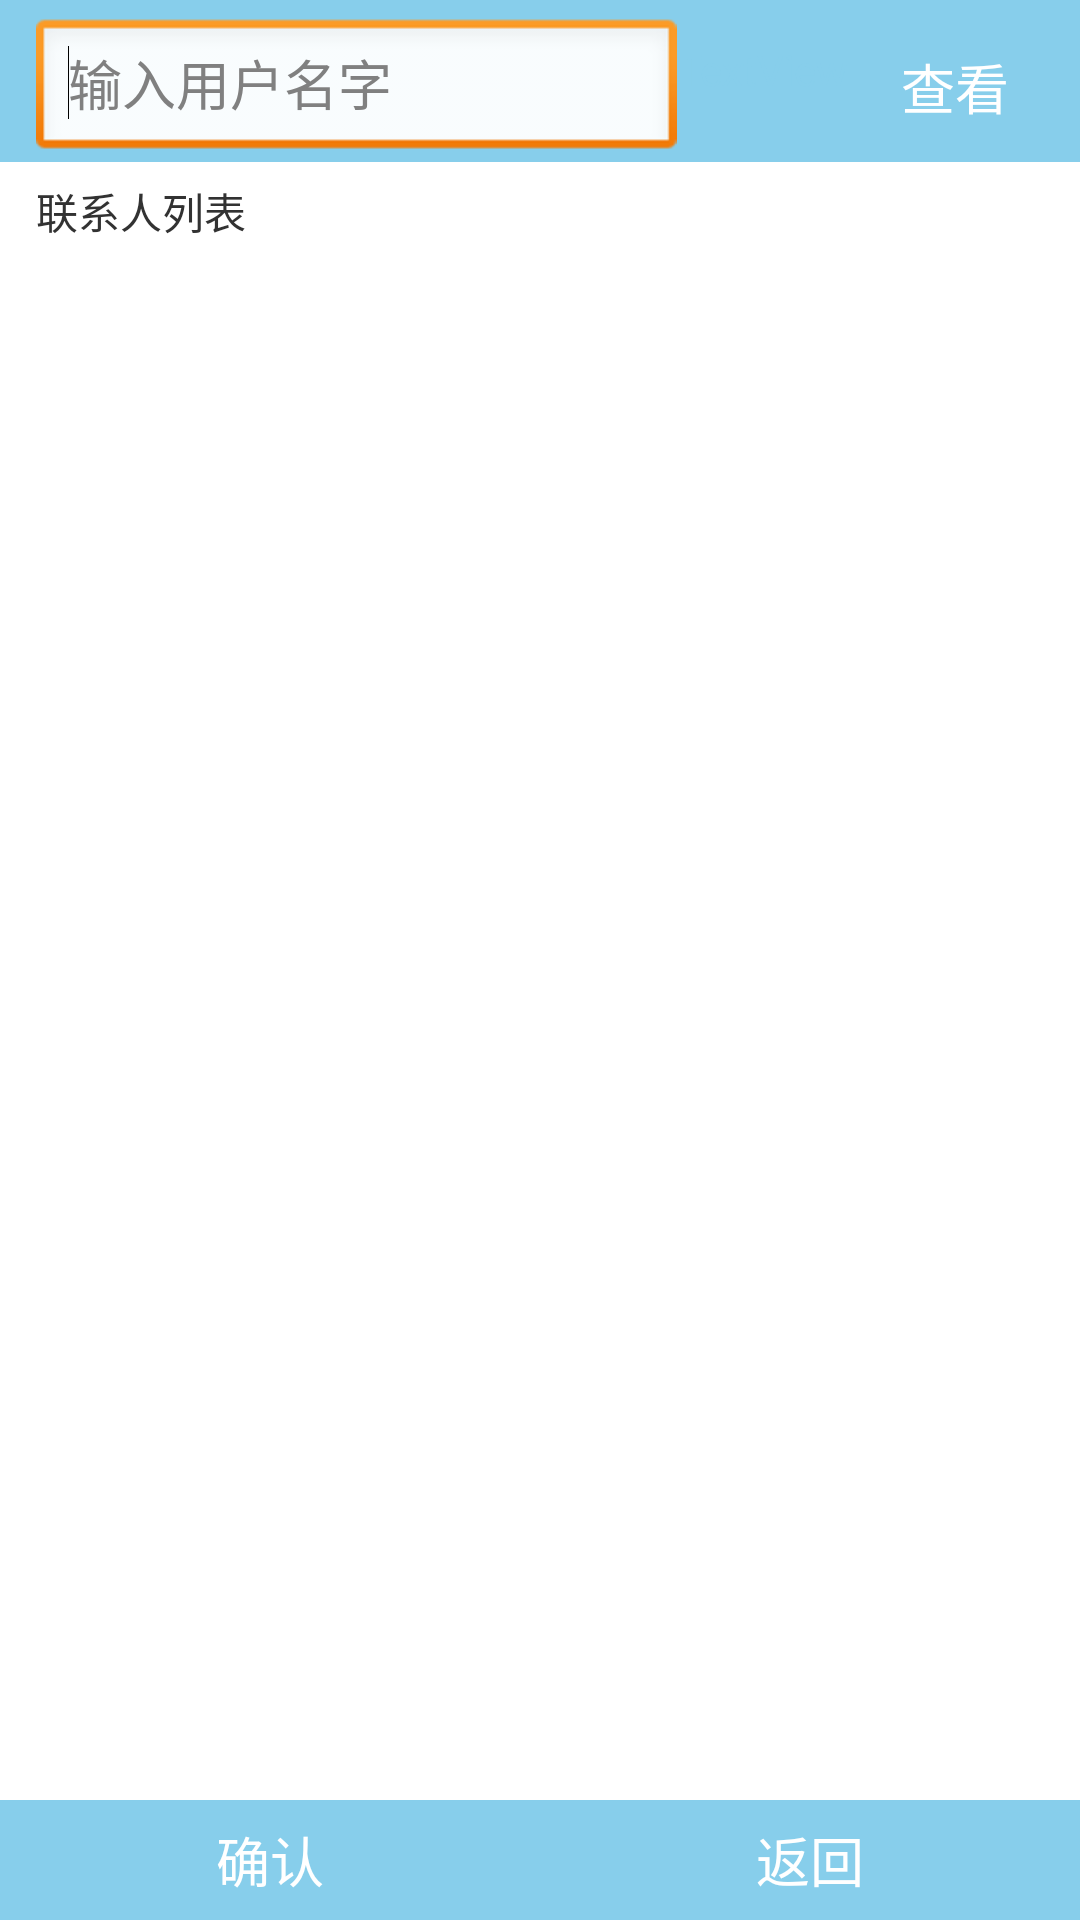

Layout XML and referenced resources for this Android screen:
<!-- AndroidManifest.xml: application theme android:Theme.Light.NoTitleBar.Fullscreen -->
<!-- res/layout/activity_addcontact.xml -->
<?xml version="1.0" encoding="utf-8"?>
<LinearLayout xmlns:android="http://schemas.android.com/apk/res/android"
    android:layout_width="fill_parent"
    android:layout_height="wrap_content"
    android:background="@drawable/first_background"
    android:orientation="vertical" >

    <RelativeLayout
        android:id="@+id/bottom"
        android:layout_width="fill_parent"
        android:layout_height="fill_parent" >

        <LinearLayout
            android:id="@+id/top"
            android:layout_width="fill_parent"
            android:layout_height="wrap_content"
            android:background="@color/skyblue"
            android:orientation="horizontal" >

            <EditText
                android:id="@+id/contact_edit"
                android:layout_width="217dp"
                android:layout_height="wrap_content"
                android:layout_marginLeft="12dip"
                android:layout_marginTop="6dip"
                android:layout_weight="0.8"
                android:hint="输入用户名字"
                android:imeOptions="actionDone"
                android:singleLine="true"
                android:textColorHint="@color/gray" >

                <requestFocus />
            </EditText>

            <TextView
                android:id="@+id/textView1"
                android:layout_width="wrap_content"
                android:layout_height="wrap_content"
                android:text="TextView"
                android:textColor="@color/skyblue" />

            <Button
                android:id="@+id/contact_search"
                android:layout_width="80dip"
                android:layout_height="match_parent"
                android:layout_marginTop="4dip"
                android:layout_weight="0.62"
                android:background="@color/skyblue"
                android:paddingRight="6dip"
                android:text="查看"
                android:textColor="@color/white"
                android:textSize="18dip" />
        </LinearLayout>

        <LinearLayout
            android:id="@+id/center"
            android:layout_width="fill_parent"
            android:layout_height="wrap_content"
            android:layout_below="@id/top"
            android:orientation="vertical" >

            <TextView
                android:id="@+id/contact_text"
                android:layout_width="fill_parent"
                android:layout_height="wrap_content"
                android:layout_marginLeft="10dip"
                android:paddingLeft="2dip"
                android:paddingTop="6dip"
                android:text="联系人列表" />

            <ListView
                android:id="@+id/contact_list"
                android:layout_width="fill_parent"
                android:layout_height="wrap_content"
                android:layout_marginBottom="6dip" 
               >
            </ListView>
        </LinearLayout>

        <LinearLayout
            android:id="@+id/bottom"
            android:layout_width="fill_parent"
            android:layout_height="wrap_content"
            android:orientation="vertical"
             android:layout_alignParentBottom="true">

            <LinearLayout
                android:layout_width="match_parent"
                android:layout_height="match_parent" >

                <Button
                    android:id="@+id/contact_sure"
                    android:layout_width="fill_parent"
                    android:layout_height="40dip"
                    android:layout_marginTop="2dip"
                    android:layout_weight="1"
                    android:background="@color/skyblue"
                    android:text="确认"
                    android:textColor="@color/white"
                    android:textSize="18dip" />

                <Button
                    android:id="@+id/contact_back"
                    android:layout_width="fill_parent"
                    android:layout_height="40dip"
                    android:layout_marginTop="2dip"
                    android:layout_weight="1"
                    android:background="@color/skyblue"
                    android:text="返回"
                    android:textColor="@color/white"
                    android:textSize="18dip" />
            </LinearLayout>
        </LinearLayout>

    </RelativeLayout>

</LinearLayout>
<!-- resources referenced by this layout -->
<resources>
  <color name="gray">#808080</color>
  <color name="skyblue">#87ceeb</color>
  <color name="white">#ffffff</color>
</resources>
